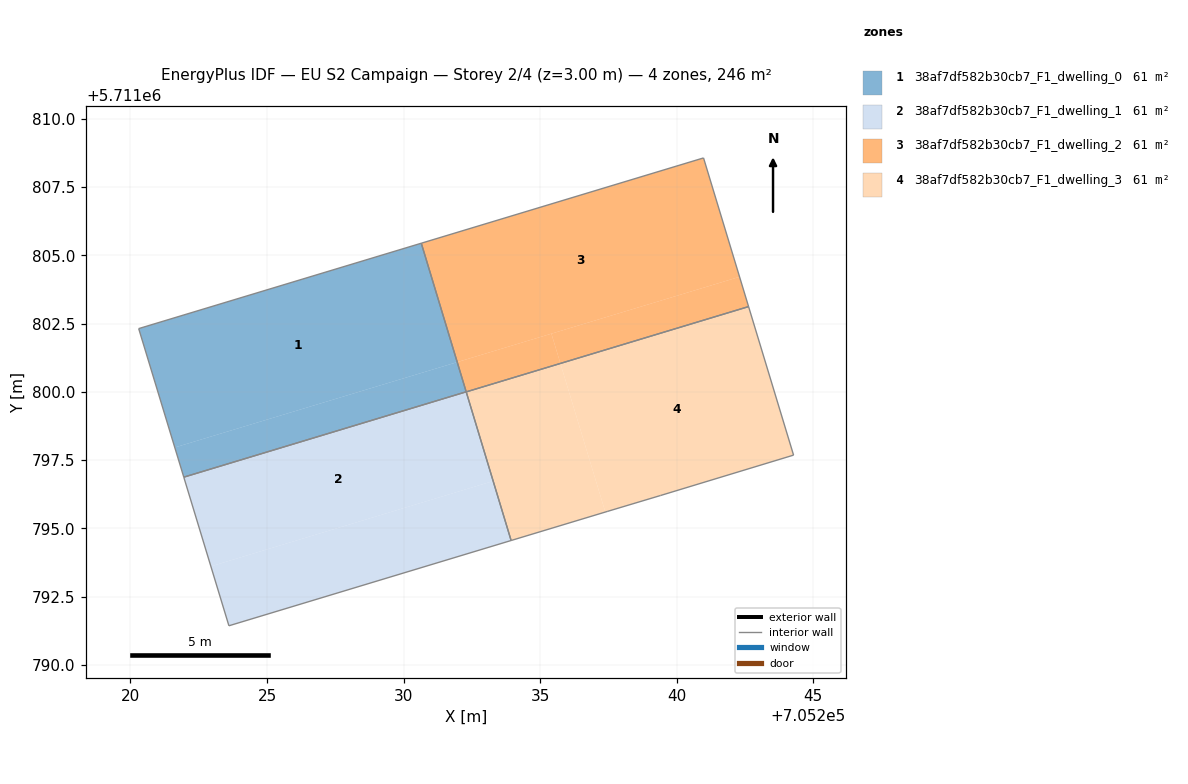
=== STOREY PLAN SPEC (per zone: floor XY polygon, exterior-wall plan segments, windows/doors) ===
zone 1: 38af7df582b30cb7_F1_dwelling_0  (61.4 m²)
  floor: (705231.96, 5711801.09) (705230.64, 5711805.44) (705220.30, 5711802.32) (705221.62, 5711797.97)
  floor: (705232.29, 5711800.00) (705231.96, 5711801.09) (705221.62, 5711797.97) (705221.95, 5711796.88)
  interior walls: 4
zone 2: 38af7df582b30cb7_F1_dwelling_1  (61.4 m²)
  floor: (705233.28, 5711796.74) (705232.29, 5711800.00) (705221.95, 5711796.88) (705222.94, 5711793.61)
  floor: (705233.94, 5711794.56) (705233.28, 5711796.74) (705222.94, 5711793.61) (705223.60, 5711791.44)
  interior walls: 4
zone 3: 38af7df582b30cb7_F1_dwelling_2  (61.4 m²)
  floor: (705242.30, 5711804.21) (705240.98, 5711808.57) (705230.65, 5711805.44) (705231.96, 5711801.09)
  floor: (705242.63, 5711803.12) (705242.30, 5711804.21) (705235.41, 5711802.13) (705235.74, 5711801.04)
  floor: (705235.74, 5711801.04) (705235.41, 5711802.13) (705231.96, 5711801.09) (705232.29, 5711800.00)
  interior walls: 4
zone 4: 38af7df582b30cb7_F1_dwelling_3  (61.4 m²)
  floor: (705244.28, 5711797.68) (705242.63, 5711803.12) (705235.74, 5711801.04) (705237.39, 5711795.60) (705237.46, 5711795.62) (705237.47, 5711795.63) (705239.41, 5711796.21)
  floor: (705237.39, 5711795.60) (705235.74, 5711801.04) (705232.29, 5711800.00) (705233.94, 5711794.56)
  interior walls: 6

=== DERIVED (storey summary) ===
Building: EU S2 Campaign
Storey: 2 of 4  (floor level z = 3.00 m)
Storey gross floor area: 245.6 m²
Zones on this storey: 4
  - 38af7df582b30cb7_F1_dwelling_0: floor 61.4 m²
  - 38af7df582b30cb7_F1_dwelling_1: floor 61.4 m²
  - 38af7df582b30cb7_F1_dwelling_2: floor 61.4 m²
  - 38af7df582b30cb7_F1_dwelling_3: floor 61.4 m²
Zone adjacency (shared interzone walls):
  - 38af7df582b30cb7_F1_dwelling_0 ↔ 38af7df582b30cb7_F1_dwelling_1
  - 38af7df582b30cb7_F1_dwelling_2 ↔ 38af7df582b30cb7_F1_dwelling_3